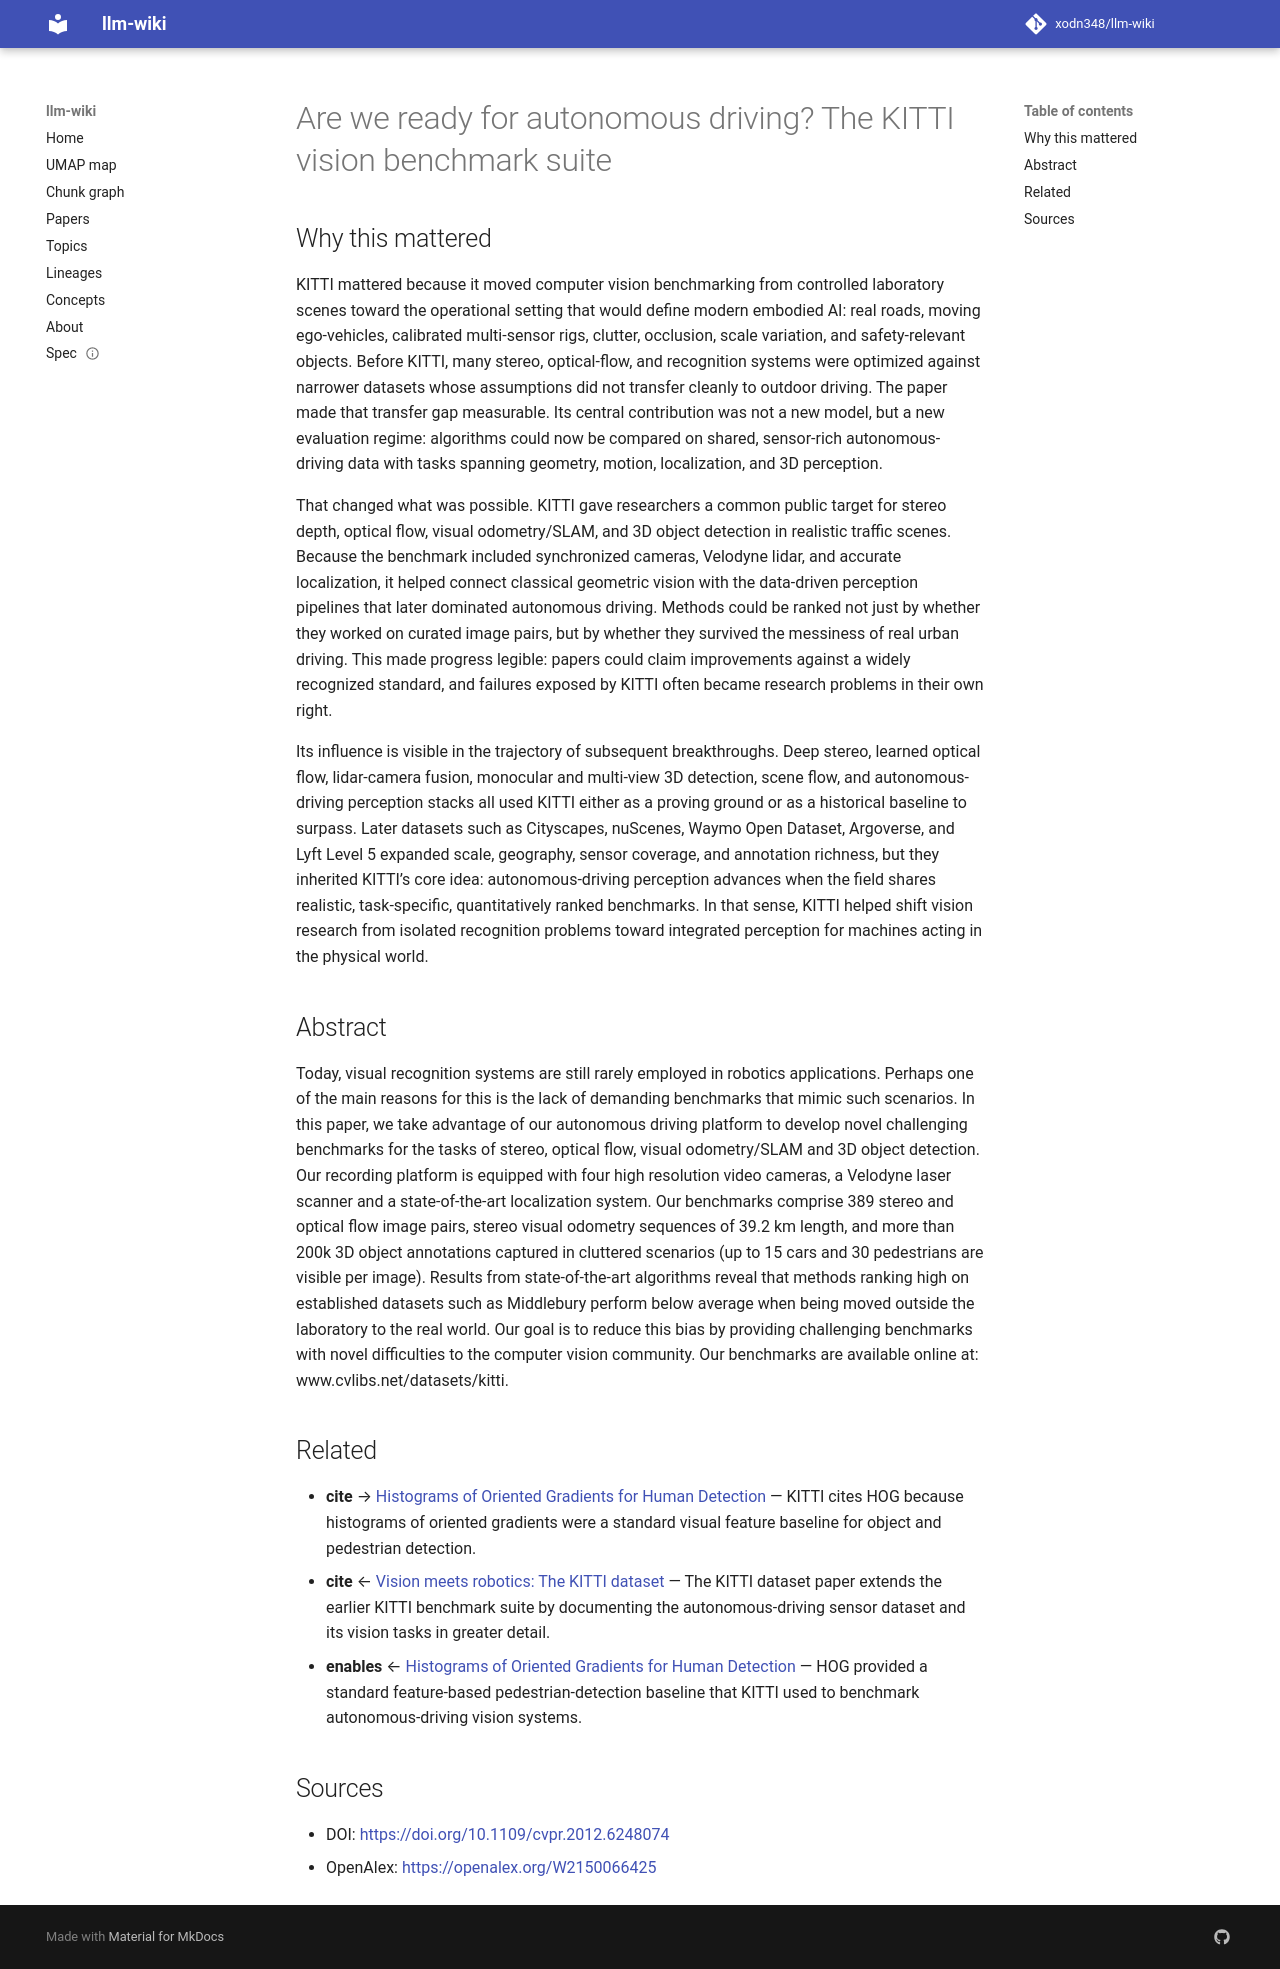

repository: xodn348/llm-wiki · page: paper/10_1109_cvpr_2012_6248074/index.html · generator: mkdocs

---
title: Are we ready for autonomous driving? The KITTI vision benchmark suite
doi: 10.1109/cvpr.2012.6248074
openalex_id: https://openalex.org/W2150066425
year: 2012
venue: null
authors: Andreas Geiger, P Lenz, R. Urtasun
citations: 14291
fleming_tier: true
concepts:
- Artificial intelligence
- Visual odometry
- Computer science
- Computer vision
- Suite
- Benchmark (surveying)
- Odometry
- Robotics
- Optical flow
- Object detection
---

# Are we ready for autonomous driving? The KITTI vision benchmark suite

## Why this mattered

KITTI mattered because it moved computer vision benchmarking from controlled laboratory scenes toward the operational setting that would define modern embodied AI: real roads, moving ego-vehicles, calibrated multi-sensor rigs, clutter, occlusion, scale variation, and safety-relevant objects. Before KITTI, many stereo, optical-flow, and recognition systems were optimized against narrower datasets whose assumptions did not transfer cleanly to outdoor driving. The paper made that transfer gap measurable. Its central contribution was not a new model, but a new evaluation regime: algorithms could now be compared on shared, sensor-rich autonomous-driving data with tasks spanning geometry, motion, localization, and 3D perception.

That changed what was possible. KITTI gave researchers a common public target for stereo depth, optical flow, visual odometry/SLAM, and 3D object detection in realistic traffic scenes. Because the benchmark included synchronized cameras, Velodyne lidar, and accurate localization, it helped connect classical geometric vision with the data-driven perception pipelines that later dominated autonomous driving. Methods could be ranked not just by whether they worked on curated image pairs, but by whether they survived the messiness of real urban driving. This made progress legible: papers could claim improvements against a widely recognized standard, and failures exposed by KITTI often became research problems in their own right.

Its influence is visible in the trajectory of subsequent breakthroughs. Deep stereo, learned optical flow, lidar-camera fusion, monocular and multi-view 3D detection, scene flow, and autonomous-driving perception stacks all used KITTI either as a proving ground or as a historical baseline to surpass. Later datasets such as Cityscapes, nuScenes, Waymo Open Dataset, Argoverse, and Lyft Level 5 expanded scale, geography, sensor coverage, and annotation richness, but they inherited KITTI’s core idea: autonomous-driving perception advances when the field shares realistic, task-specific, quantitatively ranked benchmarks. In that sense, KITTI helped shift vision research from isolated recognition problems toward integrated perception for machines acting in the physical world.

## Abstract

Today, visual recognition systems are still rarely employed in robotics applications. Perhaps one of the main reasons for this is the lack of demanding benchmarks that mimic such scenarios. In this paper, we take advantage of our autonomous driving platform to develop novel challenging benchmarks for the tasks of stereo, optical flow, visual odometry/SLAM and 3D object detection. Our recording platform is equipped with four high resolution video cameras, a Velodyne laser scanner and a state-of-the-art localization system. Our benchmarks comprise 389 stereo and optical flow image pairs, stereo visual odometry sequences of 39.2 km length, and more than 200k 3D object annotations captured in cluttered scenarios (up to 15 cars and 30 pedestrians are visible per image). Results from state-of-the-art algorithms reveal that methods ranking high on established datasets such as Middlebury perform below average when being moved outside the laboratory to the real world. Our goal is to reduce this bias by providing challenging benchmarks with novel difficulties to the computer vision community. Our benchmarks are available online at: www.cvlibs.net/datasets/kitti.


## Related

- **cite** → [Histograms of Oriented Gradients for Human Detection](10_1109_cvpr_2005_177.md) — KITTI cites HOG because histograms of oriented gradients were a standard visual feature baseline for object and pedestrian detection.
- **cite** ← [Vision meets robotics: The KITTI dataset](10_1177_0278364913491297.md) — The KITTI dataset paper extends the earlier KITTI benchmark suite by documenting the autonomous-driving sensor dataset and its vision tasks in greater detail.
- **enables** ← [Histograms of Oriented Gradients for Human Detection](10_1109_cvpr_2005_177.md) — HOG provided a standard feature-based pedestrian-detection baseline that KITTI used to benchmark autonomous-driving vision systems.


## Sources

- DOI: [https://doi.org/10.1109/cvpr.2012.6248074](https://doi.org/10.1109/cvpr.2012.6248074)
- OpenAlex: [https://openalex.org/W2150066425](https://openalex.org/W2150066425)
